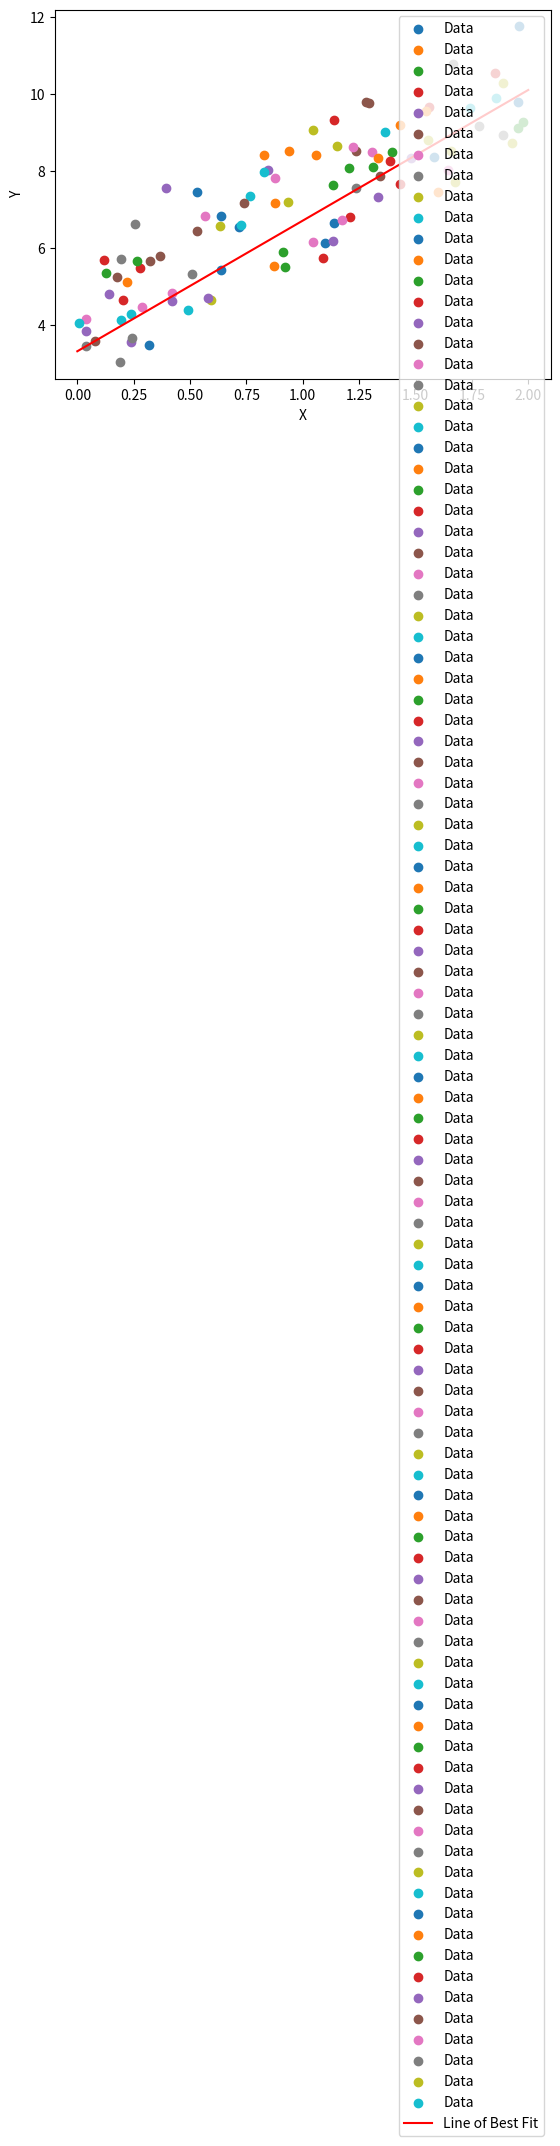

Generate this figure with matplotlib: (Note: this script raises an exception after producing the figure.)
import numpy as np
import matplotlib.pyplot as plt

# Cost function
def cost(coords, w, b):
    mse = 0
    for i in range(len(coords)):
        x_value, y_value = coords[i]
        mse += (y_value - calculate_y_hat(x_value, w, b)) ** 2
    mse /= len(coords)
    return mse

# Gradient descent function
def gradient_descent(coords, w, b, alpha, threshold):
    while True:
        # Compute gradients
        dw = 0
        db = 0
        for i in range(len(coords)):
            x_value, y_value = coords[i]
            dw += -2/len(coords) * (y_value - calculate_y_hat(x_value, w, b)) * x_value
            db += -2/len(coords) * (y_value - calculate_y_hat(x_value, w, b))

        # Update parameters
        tmp_w = w
        tmp_b = b
        w -= alpha * dw
        b -= alpha * db

        # Check for convergence
        if abs(tmp_w - w) < threshold and abs(tmp_b - b) < threshold:
            return w, b

# Prediction function
def calculate_y_hat(x_value, w, b):
    return w * x_value + b

def plot_data_and_fit(coords, w, b, save_location):
    # Plot data points
    for i in range(len(coords)):
        x_value, y_value = coords[i]
        plt.scatter(x_value, y_value, label="Data")

    # Compute line of best fit
    opt_w, opt_b = gradient_descent(coords, w, b, alpha=0.3, threshold=0.001)
    x_values = np.linspace(0, 2, 100)
    y_values = opt_w * x_values + opt_b

    # Plot line of best fit
    plt.plot(x_values, y_values, color='red', label='Line of Best Fit')

    # Add labels and legend
    plt.xlabel('X')
    plt.ylabel('Y')
    plt.legend()

    # Save plot
    plt.savefig(save_location)
    plt.show()

# Usage
def main():
    # Sample data
    np.random.seed(0)
    x = 2 * np.random.rand(100, 1)
    y = 4 + 3 * x + np.random.randn(100, 1)

    # Coordinates
    coords = list(zip(x, y))

    # Initial parameters
    w = 0
    b = 0

    # Specify save location
    save_location = '/Users/<user>/nba-predictor/plot.png'
    

    plot_data_and_fit(coords, w, b, save_location)
    mse = cost(coords,w,b)
    print(f"MSE is {mse}")

if __name__ == "__main__":
    main()

    





